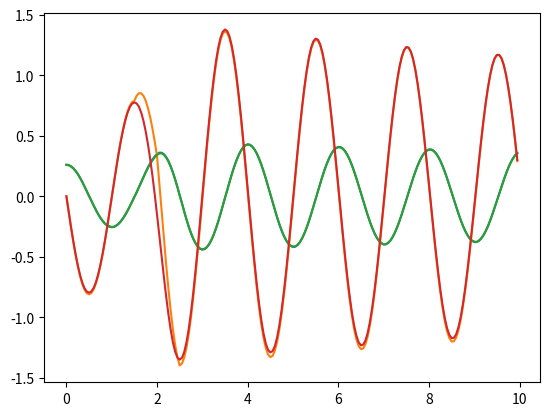

This figure's Python source: (Note: this script raises an exception after producing the figure.)
'''
Dynamics:
	th'' = - g / L * sin(th) - d * th', where d - rotation friction coefficient

Linearisation:
	th' = Y
	Y' = - g / L * th - d * Y

Estimation:
	y = trim(th)
	x_h' = A * x_h + K * (y - Y_h)	
	Y_h = - g / L * th_h - d * Y_h
'''

import numpy as np
import matplotlib.pyplot as pp
import scipy.integrate as integrate
import matplotlib.animation as animation
from matplotlib.patches import Rectangle

from math import pi, trunc
from numpy import sin, cos

def trim(x, step):
    d = trunc(x / step)
    return step * d

# physical constants
g = 9.8
L = 1.0
d = 0.05	# friction coefficient [1/sec]

# simulation time
dt = 0.05
Tmax = 10
t = np.arange(0.0, Tmax, dt)

# initial conditions
Y0 = .0 	# pendulum angular velocity
th0 = pi/12	# pendulum angle
precision = 0.006

# th = [th0]
# Y = [Y0]
# th_h = [trim(th0, precision)]
# Y_h = [.0]
k = 100.0

state = np.array([th0, Y0, trim(th0, precision), Y0])

def disturbance(t, u):
	if t >= 1.5 and t < 2:
		return u
	elif t >= 2 and t < 2.5:
		return - u
	else:
		return .0

def derivatives(state, t):
	ds = np.zeros_like(state)

	_th = state[0]
	_Y = state[1]
	_th_h = state[2]
	_Y_h = state[3]

	ds[0] = state[1]
	ds[1] = - g / L * _th  - d * _Y + disturbance(t, 1.0)

	y = trim(_th, precision)

	ds[2] = _Y_h + k * (y - _th_h)
	ds[3] = - g / L * _th_h - d * _Y_h

	return ds

def solve_odeint(derivatives, state, t):
	solution = integrate.odeint(derivatives, state, t)	
	th = solution[:, 0]
	Y = solution[:, 1]
	th_h = solution[:, 2]
	Y_h = solution[:, 3]
	return (th, Y, th_h, Y_h)

def solve_manual(state, t, k):
	th = [state[0]]
	Y = [state[1]]
	th_h = [state[2]]
	Y_h = [state[3]]
	for i in range(len(t) - 1):

		dist = disturbance(t[i], 1.0) * dt

		th_1 = th[i] + Y[i] * dt
		Y_1 = Y[i] - (g / L * th[i] + d * Y[i]) * dt + dist
		th_2 = th[i] + (Y_1 + Y[i]) * dt / 2
		Y_2 = Y[i] - (g / L * (th_1 + th[i]) + d * (Y_1 + Y[i])) * dt / 2 + dist

		y = trim(th[i], precision)

		th_h_1 = th_h[i] + (Y_h[i] + k * (y - th_h[i])) * dt
		Y_h_1 = Y_h[i] - (g / L * th_h[i] + d * Y_h[i]) * dt + dist
		th_h_2 = th_h[i] + (Y_h[i] + k * (y - th_h[i]) + Y_h_1 + k * (y - th_h_1)) * dt / 2
		Y_h_2 = Y_h[i] - (g / L * th_h[i] + d * Y_h[i] + g / L * th_h_1 + d * Y_h_1) * dt / 2 + dist

		th.append(th_2)
		Y.append(Y_2)
		th_h.append(th_h_2)
		Y_h.append(Y_h_2)
	return (th, Y, th_h, Y_h)

th, Y, th_h, Y_h = solve_odeint(derivatives, state, t)
# th, Y, th_h, Y_h = solve_manual(state, t, 10.0)

th_label, = pp.plot(t, th, label='Theta')
dth_label, = pp.plot(t, Y, label='dTheta')

oth_label, = pp.plot(t, th_h, label='Obsv(Theta)')
edth_label, = pp.plot(t, Y_h, label='Est(dTheta)')

pp.legend([th_label, dth_label, oth_label, edth_label])

pp.grid(True)
pp.show()